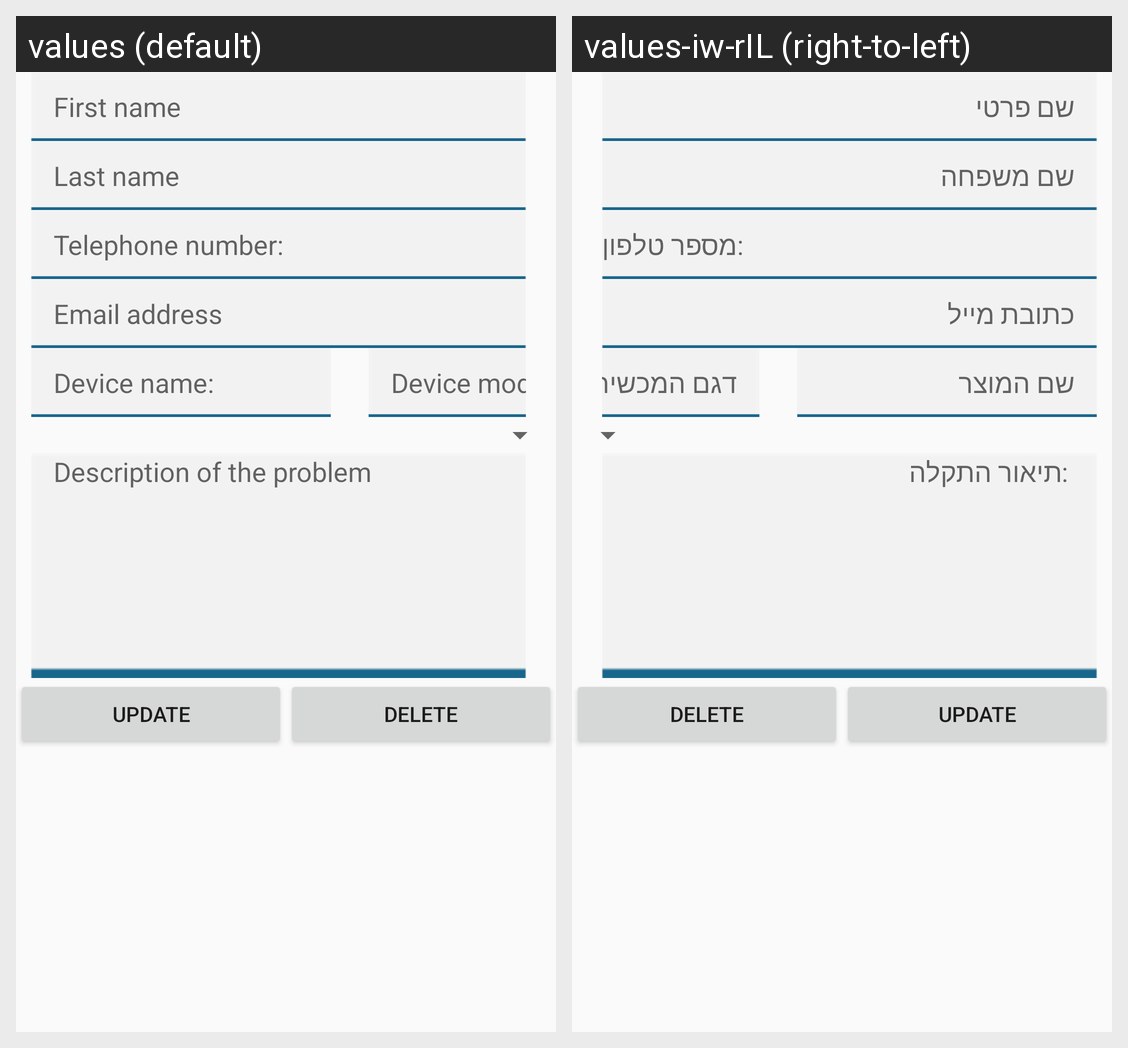

Translations of the strings shown on this Android screen, per locale in the grid:
Android screen res/layout/update_dialog_client_page.xml rendered under 2 locales, left to right: values (default), values-iw-rIL (right-to-left). Device: Nexus 5 (rendered at 1080×1920; each locale shown at half size, 540×960, under a caption strip naming it); theme AppTheme.
Strings drawn on this screen, with the default value and each locale's value (text and hints the layout hard-codes, and strings that could not be matched under every locale, appear in the picture but are not listed):

fName
  values: First name
  values-iw-rIL: שם פרטי

lName
  values: Last name
  values-iw-rIL: שם משפחה

telephone
  values: Telephone number:
  values-iw-rIL: מספר טלפון: 

email
  values: Email address
  values-iw-rIL: כתובת מייל

nameDevice
  values: Device name:
  values-iw-rIL: שם המוצר

deviceModel
  values: Device model:
  values-iw-rIL: דגם המכשיר

descOfTProb
  values: Description of the problem
  values-iw-rIL:  :תיאור התקלה
